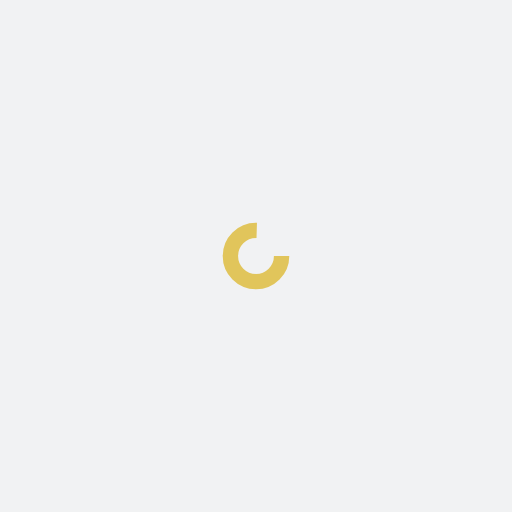
t = 0.00 s
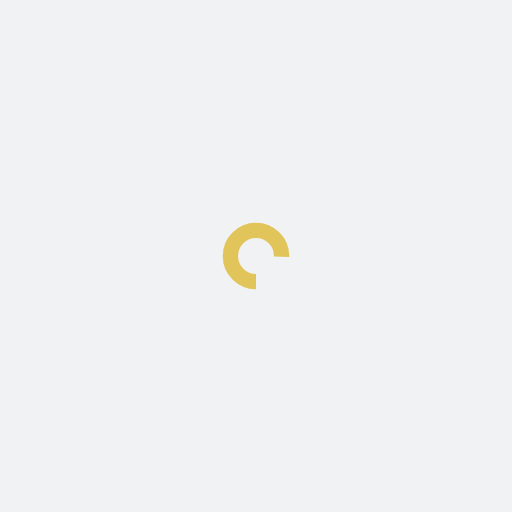
t = 0.25 s
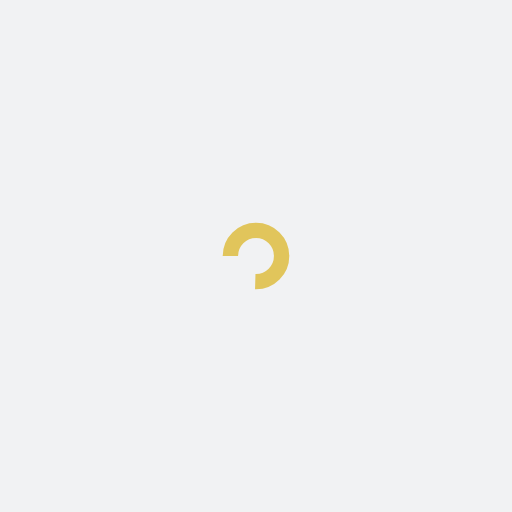
t = 0.50 s
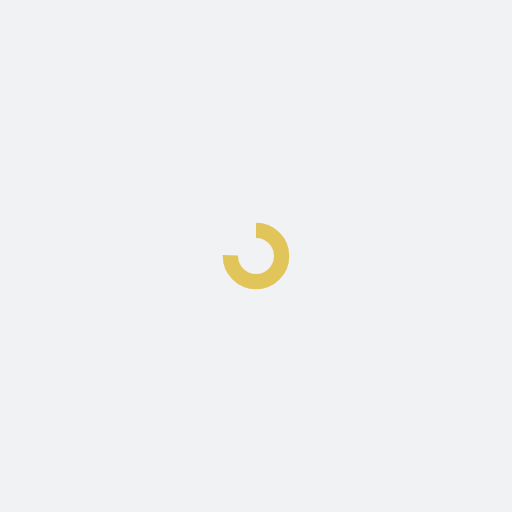
t = 0.75 s

The animated SVG that drew these frames (rendered in a browser with its animation timeline set to each time). Animation: 1 SMIL element (animateTransform=1); one cycle of 1.00 s, repeats indefinitely.

<?xml version="1.0" encoding="utf-8"?>
<svg xmlns="http://www.w3.org/2000/svg" xmlns:xlink="http://www.w3.org/1999/xlink" style="margin: auto; background: rgb(241, 242, 243); display: block; shape-rendering: auto;" width="200px" height="200px" viewBox="0 0 100 100" preserveAspectRatio="xMidYMid">
<circle cx="50" cy="50" fill="none" stroke="#e1c55b" stroke-width="3" r="5" stroke-dasharray="23.561944901923447 9.853981633974483">
  <animateTransform attributeName="transform" type="rotate" repeatCount="indefinite" dur="1s" values="0 50 50;360 50 50" keyTimes="0;1"></animateTransform>
</circle>
<!-- [ldio] generated by https://loading.io/ --></svg>